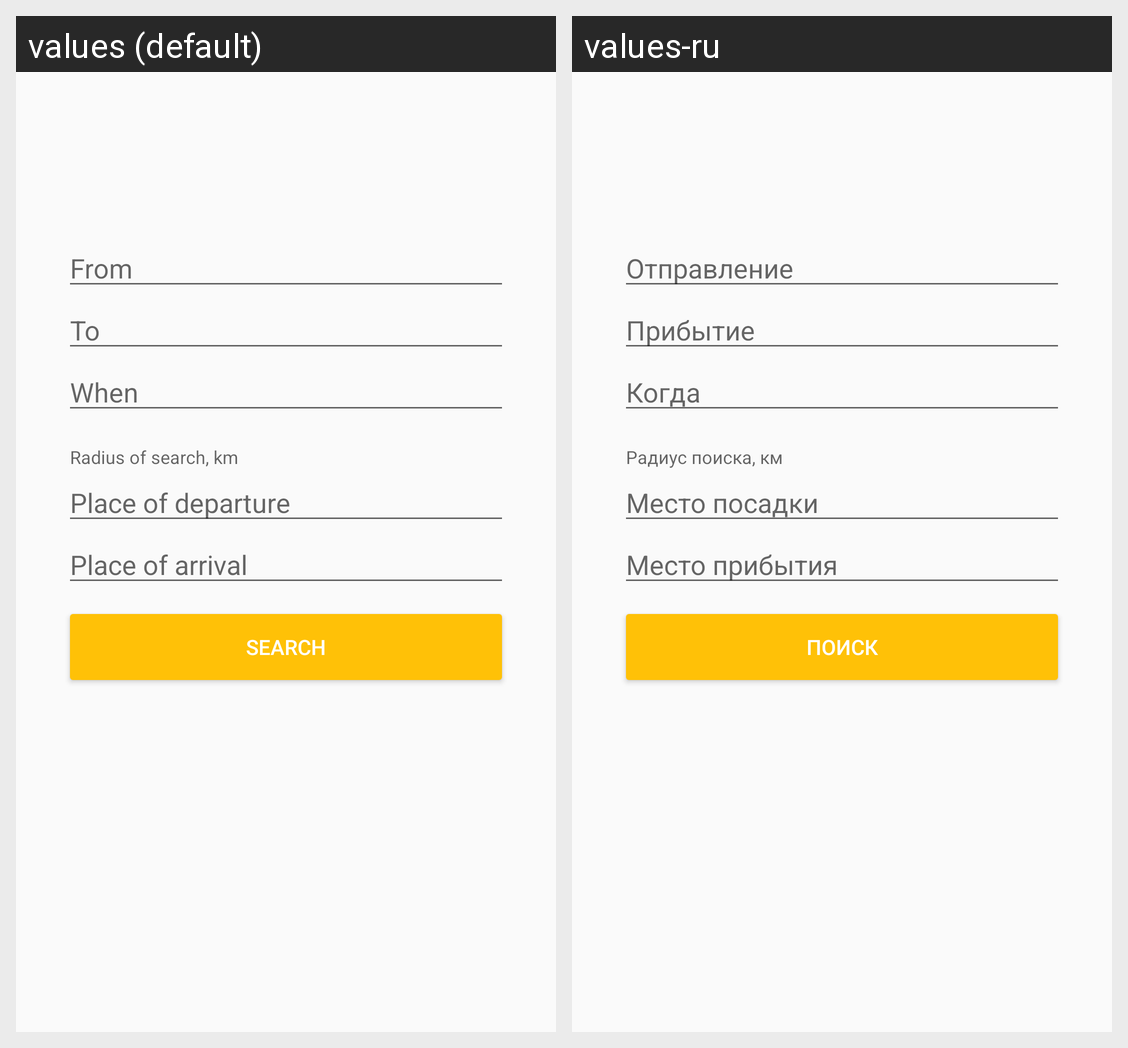

Here is an Android app screen in its default locale and in the app's own translations. Write out the translated-string differences for the strings that appear on this screen.
Android screen res/layout/fragment_search.xml rendered under 2 locales, left to right: values (default), values-ru. Device: Nexus 5 (rendered at 1080×1920; each locale shown at half size, 540×960, under a caption strip naming it); theme AppTheme.
Strings drawn on this screen, with the default value and each locale's value (text and hints the layout hard-codes, and strings that could not be matched under every locale, appear in the picture but are not listed):

hint_from
  values: From
  values-ru: Отправление

hint_to
  values: To
  values-ru: Прибытие

hint_when
  values: When
  values-ru: Когда

radius_of_search
  values: Radius of search, km
  values-ru: Радиус поиска, км

hint_from_radius
  values: Place of departure
  values-ru: Место посадки

hint_to_radius
  values: Place of arrival
  values-ru: Место прибытия

action_search
  values: Search
  values-ru: Поиск
